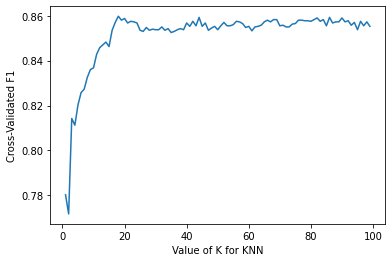

Source data for this figure (header and first rows):
k, F1
1, 0.7802
2, 0.7717
3, 0.8143
4, 0.8113
5, 0.8203
6, 0.8257
7, 0.8272
8, 0.8325
9, 0.836
10, 0.8367
11, 0.8427
12, 0.8458
13, 0.847
14, 0.8482
15, 0.8463
16, 0.8535
17, 0.857
18, 0.8598
19, 0.858
20, 0.8588
21, 0.8567
22, 0.8575
23, 0.8572
24, 0.8567
25, 0.8535
26, 0.853
27, 0.8547
28, 0.8535
29, 0.854
30, 0.8538
31, 0.8538
32, 0.855
33, 0.8535
34, 0.8543
35, 0.8525
36, 0.853
37, 0.8538
38, 0.8543
39, 0.8538
40, 0.8567
41, 0.8553
42, 0.8575
43, 0.8555
44, 0.8592
45, 0.8553
46, 0.8568
47, 0.8535
48, 0.8545
49, 0.8553
50, 0.8538
51, 0.8555
52, 0.857
53, 0.8555
54, 0.8555
55, 0.856
56, 0.8575
57, 0.8572
58, 0.8565
59, 0.8547
60, 0.8553
... 39 more rows
